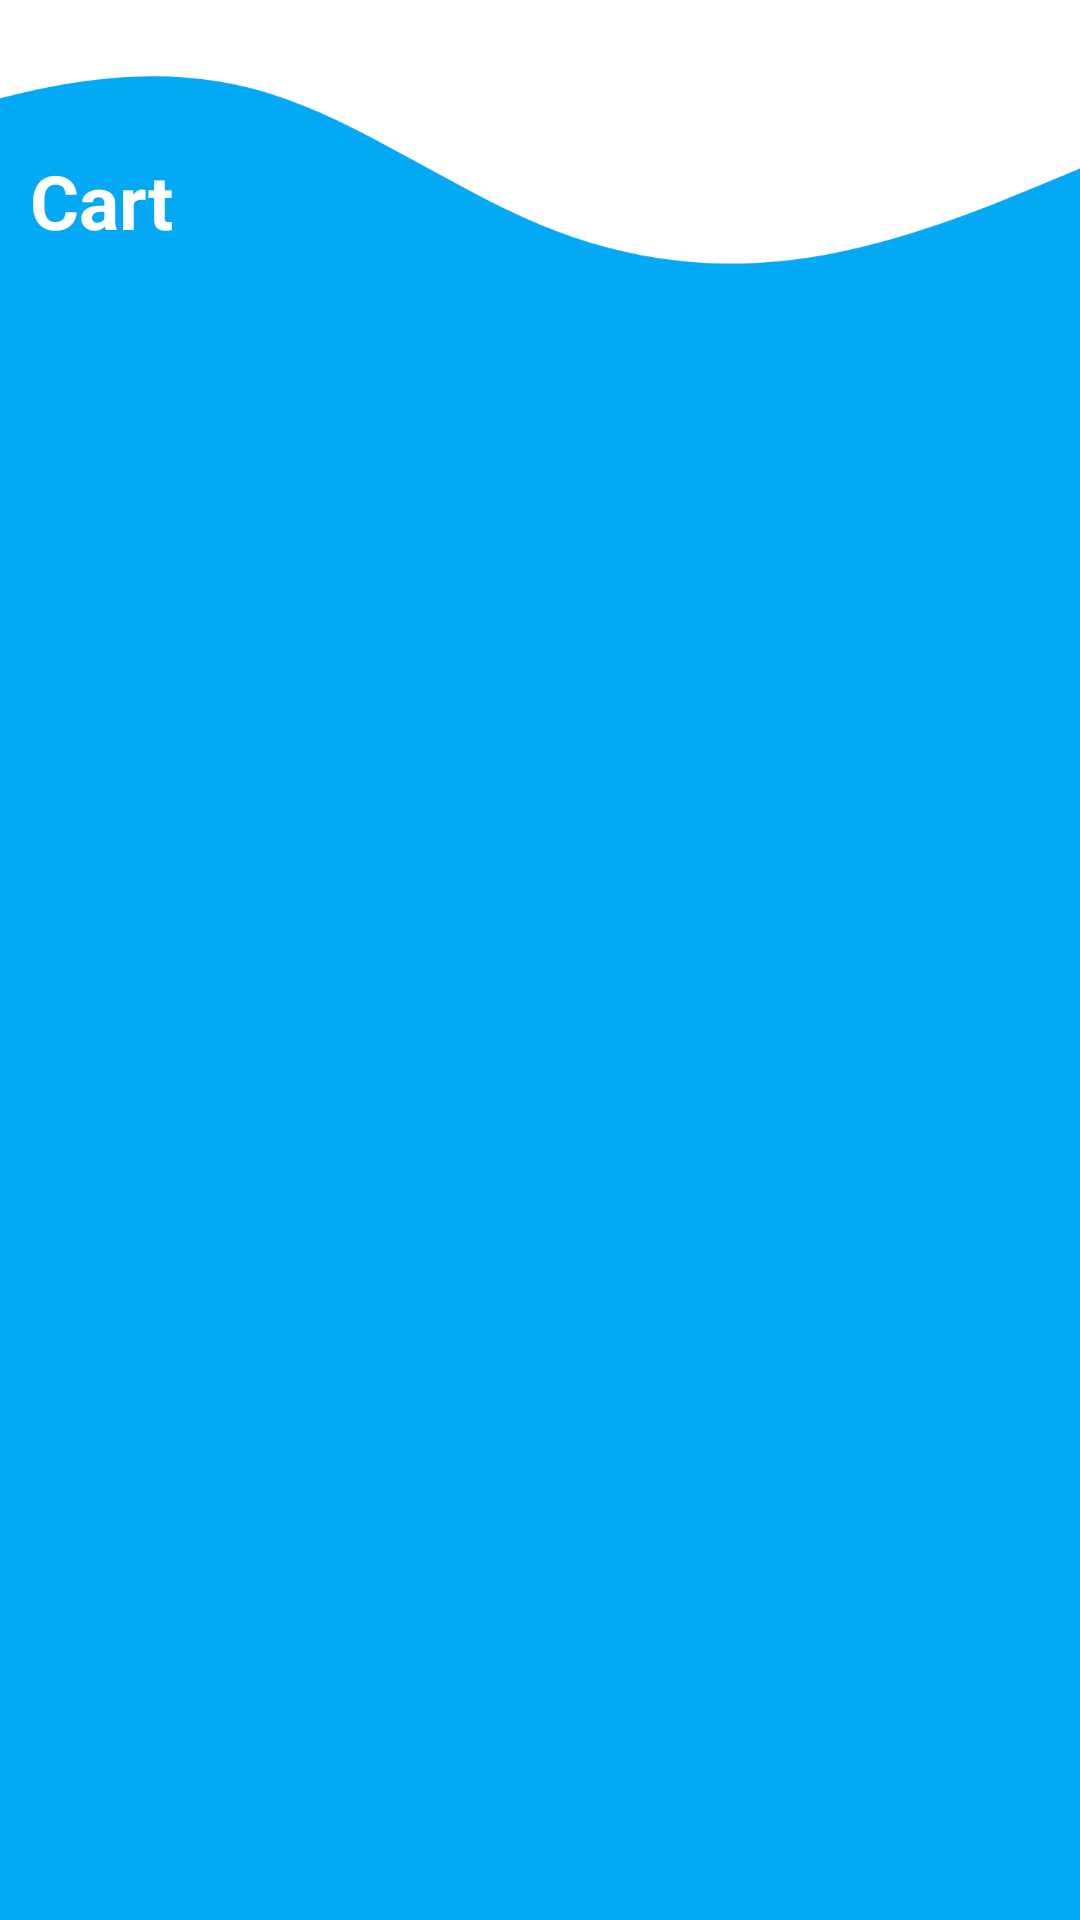

Layout XML and referenced resources for this Android screen:
<!-- AndroidManifest.xml: application theme Theme.BookWorm -->
<!-- res/layout/fragment_cart.xml -->
<?xml version="1.0" encoding="utf-8"?>
<RelativeLayout xmlns:android="http://schemas.android.com/apk/res/android"
    xmlns:tools="http://schemas.android.com/tools"
    android:layout_width="match_parent"
    android:layout_height="match_parent"
    xmlns:app="http://schemas.android.com/apk/res-auto"
    android:background="@color/blue"
    tools:context=".fragments.CartFragment">

    <View
        android:layout_width="match_parent"
        android:layout_height="120dp"
        android:backgroundTint="@color/white"
        android:background="@drawable/buyer_wave"/>

    <TextView
        android:id="@+id/txtCart"
        android:layout_width="wrap_content"
        android:layout_height="wrap_content"
        android:textSize="25sp"
        android:textStyle="bold"
        android:layout_alignParentStart="true"
        android:layout_marginHorizontal="10dp"
        android:layout_marginTop="50dp"
        android:textColor="@color/white"
        android:text="Cart" />

    <androidx.recyclerview.widget.RecyclerView
        android:id="@+id/_cartRecyclerView"
        android:layout_width="match_parent"
        android:layout_height="wrap_content"
        android:layout_below="@id/txtCart"
        android:padding="10dp"
        android:layout_above="@id/_orderBtn"
        app:layoutManager="androidx.recyclerview.widget.LinearLayoutManager"
        android:layout_marginVertical="15dp" />

    <Button
        android:id="@+id/_orderBtn"
        android:layout_width="match_parent"
        android:layout_height="wrap_content"
        android:layout_marginHorizontal="35dp"
        android:text="Order"
        android:textColor="@color/blue"
        android:textAllCaps="false"
        android:layout_alignParentBottom="true"
        android:layout_marginBottom="15dp"
        android:background="@drawable/button_background"
        android:backgroundTint="@color/white"
        android:textSize="20sp"
        android:gravity="center"
        android:textStyle="bold"
        android:padding="16dp"/>

</RelativeLayout>
<!-- resources referenced by this layout -->
<resources>
  <color name="blue">#03A9F4</color>
  <color name="white">#FFFFFFFF</color>
  <!-- drawable buyer_wave: png bitmap (drawable, 20028 bytes) -->
  <style name="Theme.BookWorm" parent="Base.Theme.BookWorm" />
  <style name="Base.Theme.BookWorm" parent="Theme.AppCompat.Light.NoActionBar">
          
          
      </style>
</resources>
